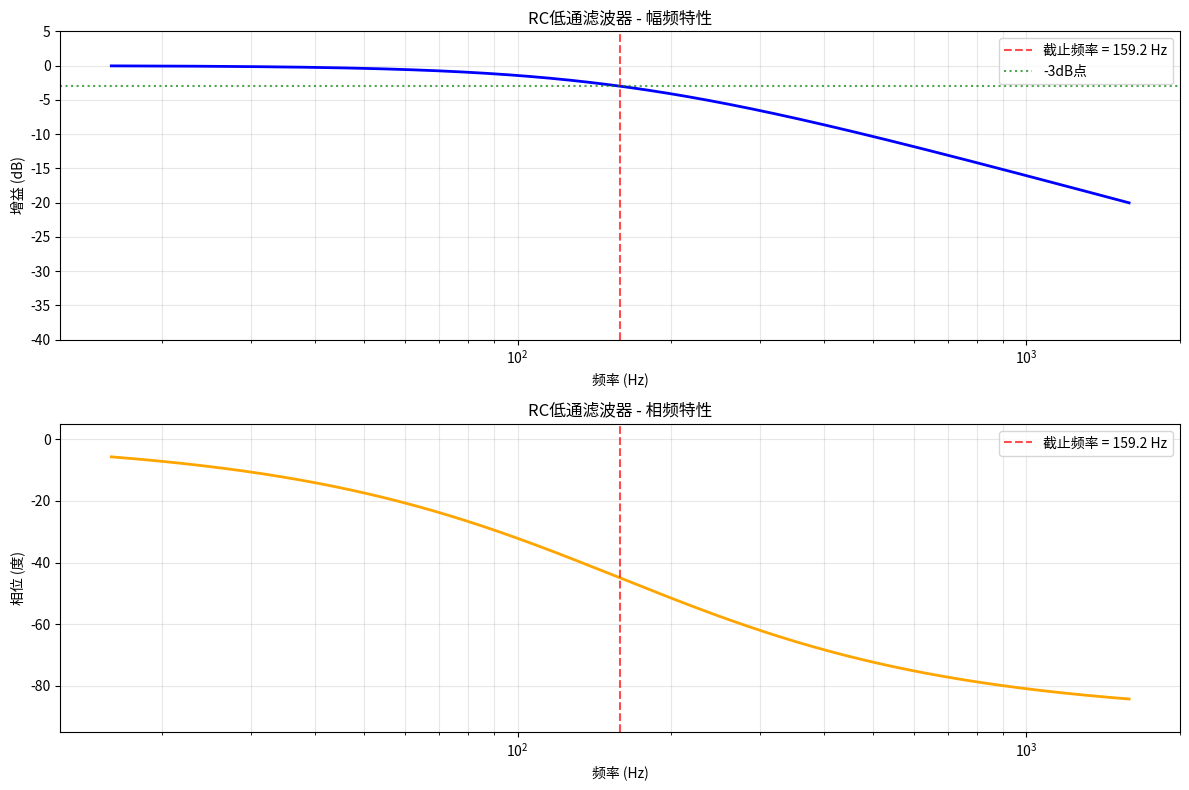
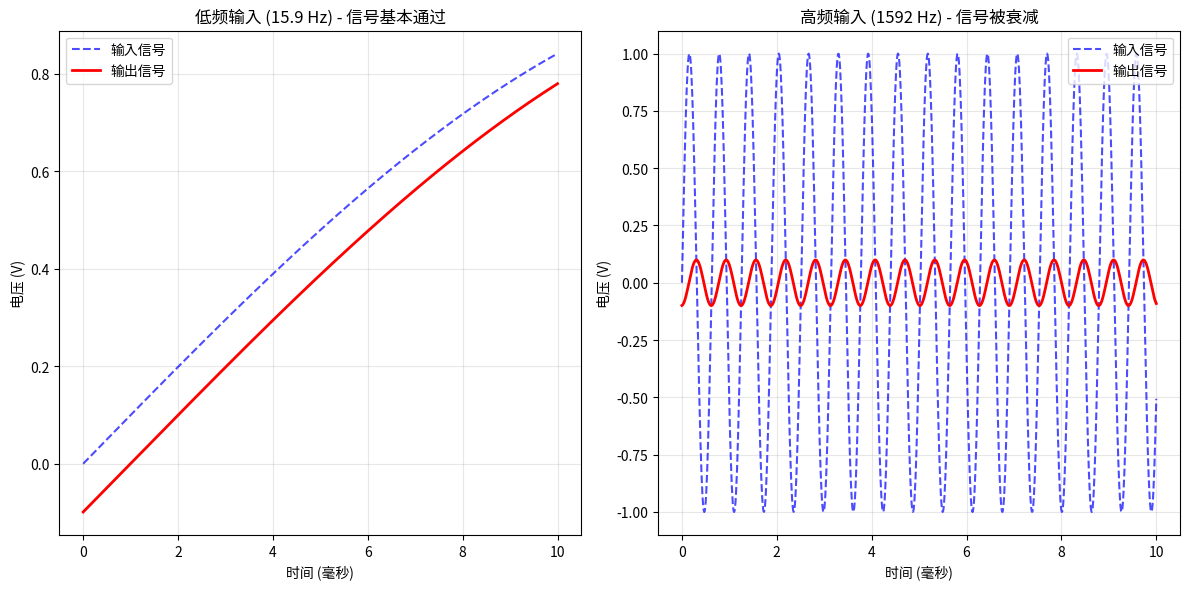
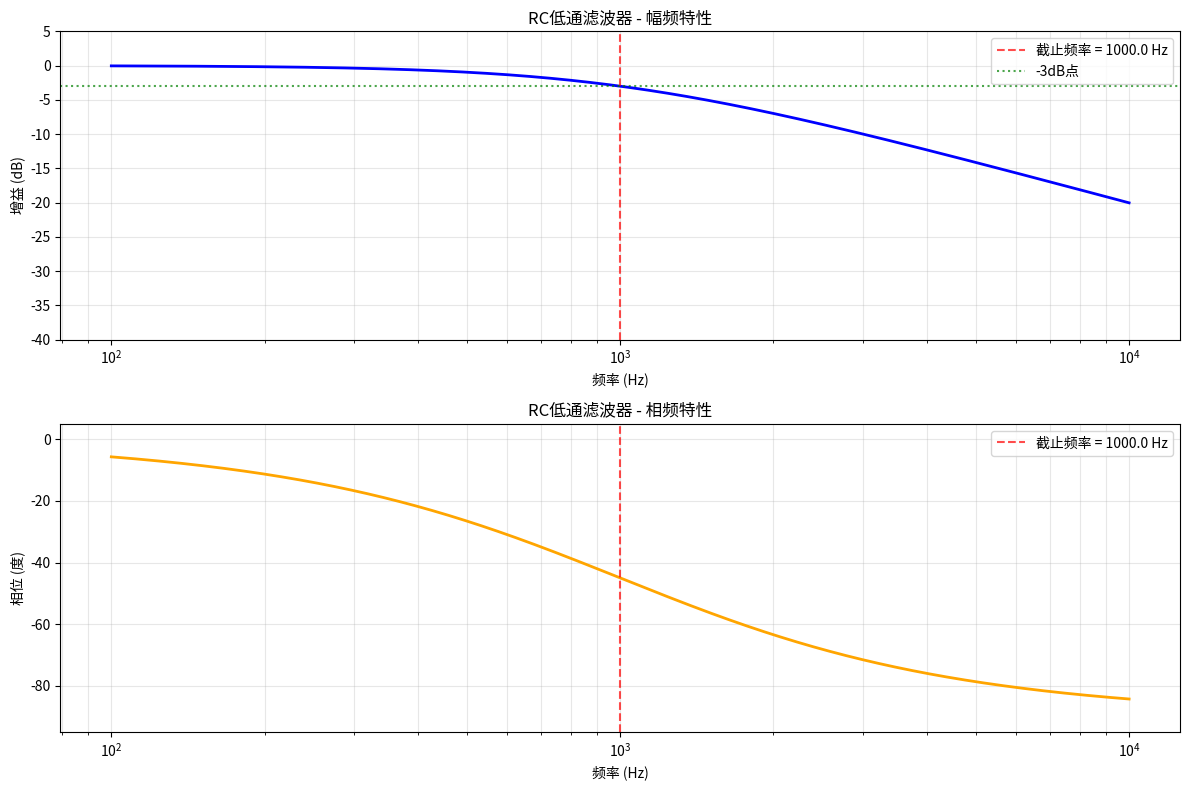
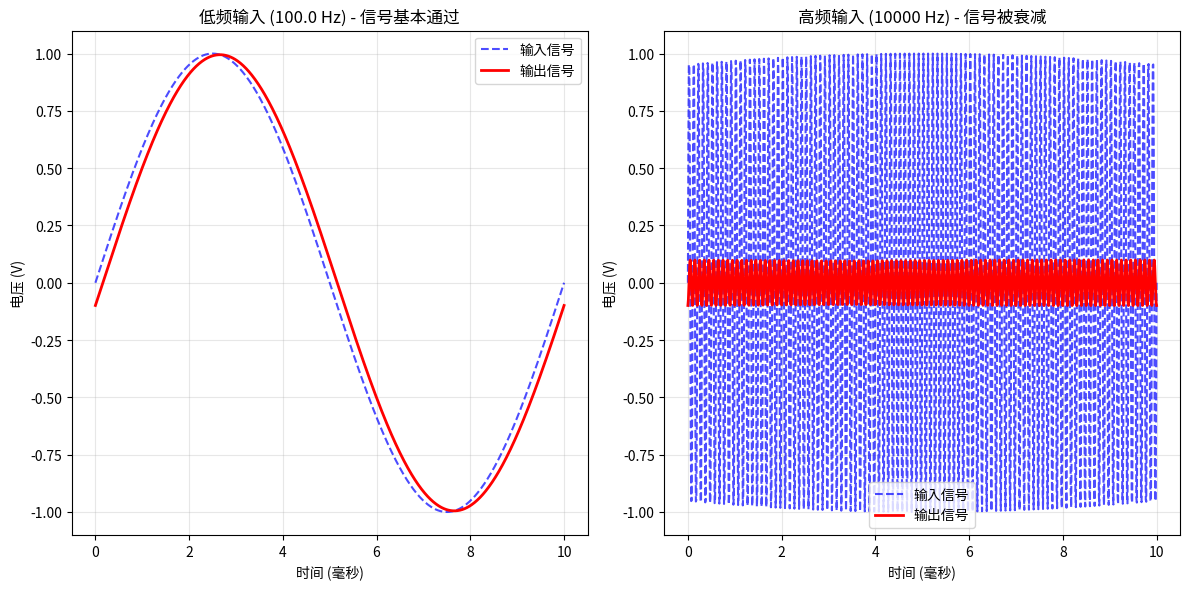

Write Python code to recreate these figures, in order.
#!/usr/bin/env python3
"""
RC低通滤波器频率响应分析 - 解决方案
演示不同频率下RC滤波器的输出特性
"""

import numpy as np
import matplotlib.pyplot as plt

def rc_lowpass_analysis(R=1000, C=1e-6):
    """
    分析RC低通滤波器的频率响应

    参数:
    R: 电阻值 (欧姆)
    C: 电容值 (法拉)
    """
    # 计算截止频率和时间常数
    fc = 1 / (2 * np.pi * R * C)
    tau = R * C
    print(f"截止频率 fc = {fc:.2f} Hz")
    print(f"时间常数 τ = {tau*1000:.3f} ms")

    # 频率范围 - 从0.1*fc到10*fc
    f = np.logspace(np.log10(0.1*fc), np.log10(10*fc), 1000)

    # RC低通滤波器传递函数
    omega = 2 * np.pi * f
    H = 1 / (1 + 1j * omega * R * C)

    # 幅度和相位
    magnitude = np.abs(H)
    phase = np.angle(H, deg=True)

    # 创建频域响应图表
    plt.figure(figsize=(12, 8))

    # 幅频特性
    plt.subplot(2, 1, 1)
    plt.semilogx(f, 20*np.log10(magnitude), 'b-', linewidth=2)
    plt.axvline(x=fc, color='r', linestyle='--', alpha=0.7, label=f'截止频率 = {fc:.1f} Hz')
    plt.axhline(y=-3, color='g', linestyle=':', alpha=0.7, label='-3dB点')
    plt.grid(True, which="both", alpha=0.3)
    plt.xlabel('频率 (Hz)')
    plt.ylabel('增益 (dB)')
    plt.title('RC低通滤波器 - 幅频特性')
    plt.legend()
    plt.ylim(-40, 5)

    # 相频特性
    plt.subplot(2, 1, 2)
    plt.semilogx(f, phase, 'orange', linewidth=2)
    plt.axvline(x=fc, color='r', linestyle='--', alpha=0.7, label=f'截止频率 = {fc:.1f} Hz')
    plt.grid(True, which="both", alpha=0.3)
    plt.xlabel('频率 (Hz)')
    plt.ylabel('相位 (度)')
    plt.title('RC低通滤波器 - 相频特性')
    plt.legend()
    plt.ylim(-95, 5)

    plt.tight_layout()
    plt.show()

    # 演示时域响应对比
    print(f"\n演示不同频率的时域响应:")

    # 创建时间轴
    t = np.linspace(0, 0.01, 1000)  # 10ms

    # 输入信号频率
    f_input_low = fc / 10   # 低频输入
    f_input_high = fc * 10  # 高频输入

    # 输入信号
    vin_low = np.sin(2 * np.pi * f_input_low * t)
    vin_high = np.sin(2 * np.pi * f_input_high * t)

    # 输出信号
    H_low = 1 / (1 + 1j * 2 * np.pi * f_input_low * R * C)
    H_high = 1 / (1 + 1j * 2 * np.pi * f_input_high * R * C)

    vout_low = np.abs(H_low) * np.sin(2 * np.pi * f_input_low * t + np.angle(H_low))
    vout_high = np.abs(H_high) * np.sin(2 * np.pi * f_input_high * t + np.angle(H_high))

    # 绘制时域响应对比
    plt.figure(figsize=(12, 6))

    plt.subplot(1, 2, 1)
    plt.plot(t*1000, vin_low, 'b--', alpha=0.7, label='输入信号')
    plt.plot(t*1000, vout_low, 'r-', linewidth=2, label='输出信号')
    plt.grid(True, alpha=0.3)
    plt.xlabel('时间 (毫秒)')
    plt.ylabel('电压 (V)')
    plt.title(f'低频输入 ({f_input_low:.1f} Hz) - 信号基本通过')
    plt.legend()

    plt.subplot(1, 2, 2)
    plt.plot(t*1000, vin_high, 'b--', alpha=0.7, label='输入信号')
    plt.plot(t*1000, vout_high, 'r-', linewidth=2, label='输出信号')
    plt.grid(True, alpha=0.3)
    plt.xlabel('时间 (毫秒)')
    plt.ylabel('电压 (V)')
    plt.title(f'高频输入 ({f_input_high:.0f} Hz) - 信号被衰减')
    plt.legend()

    plt.tight_layout()
    plt.show()

    # 打印衰减信息
    print(f"低频 ({f_input_low:.1f} Hz) 衰减: {20*np.log10(np.abs(H_low)):.2f} dB")
    print(f"高频 ({f_input_high:.0f} Hz) 衰减: {20*np.log10(np.abs(H_high)):.2f} dB")

    # 设计指导
    print(f"\n设计指导:")
    print(f"要设计截止频率为 f_c 的低通滤波器，可以选择:")
    print(f"- 固定 R，计算 C = 1/(2π × f_c × R)")
    print(f"- 固定 C，计算 R = 1/(2π × f_c × C)")
    print(f"实际选择时需考虑元件的标准值和实际应用需求")

if __name__ == "__main__":
    # 默认参数运行
    rc_lowpass_analysis()

    # 设计特定截止频率的滤波器
    print("\n" + "="*50)
    print("设计截止频率为 1kHz 的低通滤波器:")
    target_fc = 1000  # 1kHz
    C_design = 1e-6   # 1μF
    R_design = 1 / (2 * np.pi * target_fc * C_design)
    print(f"选择 C = {C_design*1e6:.0f} μF，则 R = {R_design:.0f} Ω")
    rc_lowpass_analysis(R=R_design, C=C_design)
